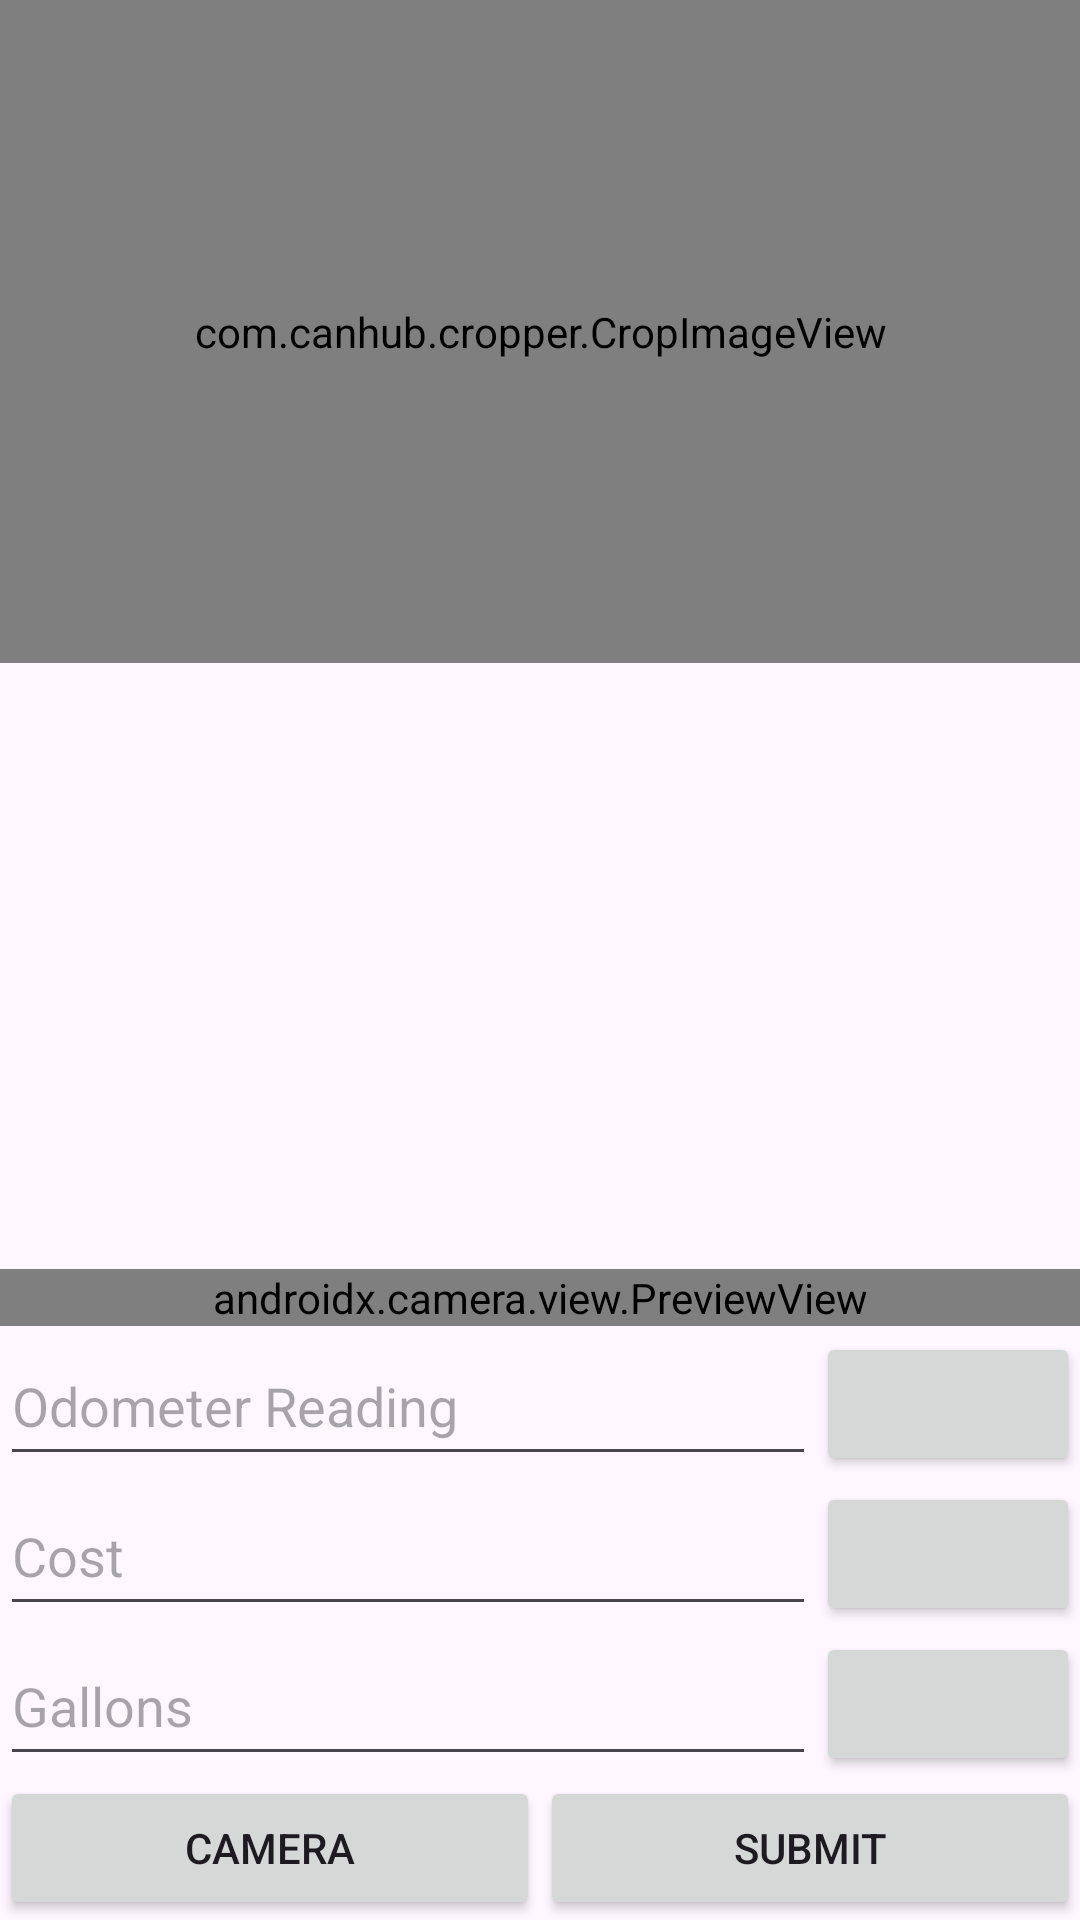

This screen was rendered from an Android layout file. Write that file and the resources it references.
<!-- AndroidManifest.xml: application theme Theme.ProtoTest -->
<!-- res/layout/activity_main.xml -->
<?xml version="1.0" encoding="utf-8"?>
<androidx.constraintlayout.widget.ConstraintLayout xmlns:android="http://schemas.android.com/apk/res/android"
    xmlns:app="http://schemas.android.com/apk/res-auto"
    xmlns:tools="http://schemas.android.com/tools"
    android:layout_width="match_parent"
    android:layout_height="match_parent"
    tools:context=".MainActivity"
    android:id="@+id/main_layout">


    <Button
        android:id="@+id/btnCamera"
        android:layout_width="0dp"
        android:layout_height="wrap_content"
        android:importantForAutofill="no"
        android:text="Camera"
        app:layout_constraintBottom_toBottomOf="parent"
        app:layout_constraintEnd_toStartOf="@+id/btnSubmit"
        app:layout_constraintStart_toStartOf="parent" />

    <Button
        android:id="@+id/btnCrop"
        android:layout_width="0dp"
        android:layout_height="wrap_content"
        android:importantForAutofill="no"
        android:text="CROP"
        android:visibility="invisible"
        app:layout_constraintBottom_toBottomOf="parent"
        app:layout_constraintEnd_toStartOf="@+id/btnDiscard"
        app:layout_constraintStart_toStartOf="parent" />

    <Button
        android:id="@+id/btnDiscard"
        android:layout_width="0dp"
        android:layout_height="wrap_content"
        android:importantForAutofill="no"
        android:text="Discard"
        android:visibility="invisible"
        app:layout_constraintBottom_toBottomOf="parent"
        app:layout_constraintEnd_toStartOf="@+id/btnSubmit"
        app:layout_constraintStart_toEndOf="@+id/btnCrop" />

    <Button
        android:id="@+id/btnCapture"
        android:layout_width="0dp"
        android:layout_height="wrap_content"
        android:importantForAutofill="no"
        android:visibility="invisible"
        app:icon="@android:drawable/ic_menu_camera"
        app:iconGravity="textStart"
        app:iconPadding="0dp"
        app:iconTint="@color/white"
        app:layout_constraintBottom_toBottomOf="parent"
        app:layout_constraintEnd_toStartOf="@+id/btnBack"
        app:layout_constraintStart_toStartOf="parent"
        android:shadowColor="@color/black"/>

    <Button
        android:id="@+id/btnBack"
        android:layout_width="0dp"
        android:layout_height="wrap_content"
        android:importantForAutofill="no"
        android:text="Back"
        android:visibility="invisible"
        app:layout_constraintBottom_toBottomOf="parent"
        app:layout_constraintEnd_toStartOf="@+id/btnSubmit"
        app:layout_constraintStart_toEndOf="@+id/btnCapture" />

    <Button
        android:id="@+id/btnSubmit"
        android:layout_width="0dp"
        android:layout_height="wrap_content"
        android:importantForAutofill="no"
        android:text="Submit"
        app:layout_constraintBottom_toBottomOf="parent"
        app:layout_constraintEnd_toEndOf="parent"
        app:layout_constraintStart_toEndOf="@+id/btnCamera" />

    <Button
        android:id="@+id/btnOdometerCamera"
        android:layout_width="0dp"
        android:layout_height="wrap_content"
        android:importantForAutofill="no"
        app:icon="@android:drawable/ic_menu_camera"
        app:iconGravity="textStart"
        app:iconPadding="0dp"
        app:layout_constraintBottom_toTopOf="@+id/etCost"
        app:layout_constraintEnd_toEndOf="parent" />

    <Button
        android:id="@+id/btnCostCamera"
        android:layout_width="0dp"
        android:layout_height="wrap_content"
        android:importantForAutofill="no"
        app:icon="@android:drawable/ic_menu_camera"
        app:iconGravity="textStart"
        app:iconPadding="0dp"
        app:layout_constraintBottom_toTopOf="@+id/etGallons"
        app:layout_constraintEnd_toEndOf="parent" />

    <Button
        android:id="@+id/btnGallonsCamera"
        android:layout_width="0dp"
        android:layout_height="wrap_content"
        android:importantForAutofill="no"
        app:icon="@android:drawable/ic_menu_camera"
        app:iconGravity="textStart"
        app:iconPadding="0dp"
        app:layout_constraintBottom_toTopOf="@+id/btnSubmit"
        app:layout_constraintEnd_toEndOf="parent" />

    <EditText
        android:id="@+id/etMiles"
        android:layout_width="0dp"
        android:layout_height="50dp"
        android:ems="10"
        android:hint="Odometer Reading"
        android:importantForAutofill="no"
        android:inputType="numberDecimal"
        app:layout_constraintBottom_toTopOf="@+id/etCost"
        app:layout_constraintEnd_toStartOf="@+id/btnOdometerCamera"
        app:layout_constraintStart_toStartOf="parent" />

    <EditText
        android:id="@+id/etCost"
        android:layout_width="0dp"
        android:layout_height="50dp"
        android:ems="10"
        android:hint="Cost"
        android:importantForAutofill="no"
        android:inputType="numberDecimal"
        app:layout_constraintBottom_toTopOf="@+id/etGallons"
        app:layout_constraintEnd_toStartOf="@+id/btnCostCamera"
        app:layout_constraintStart_toStartOf="parent" />

    <EditText
        android:id="@+id/etGallons"
        android:layout_width="0dp"
        android:layout_height="50dp"
        android:ems="10"
        android:hint="Gallons"
        android:importantForAutofill="no"
        android:inputType="numberDecimal"
        app:layout_constraintBottom_toTopOf="@+id/btnSubmit"
        app:layout_constraintEnd_toStartOf="@+id/btnGallonsCamera"
        app:layout_constraintStart_toStartOf="parent" />

    <androidx.recyclerview.widget.RecyclerView
        android:id="@+id/rvFillupList"
        android:layout_width="match_parent"
        android:layout_height="0dp"
        app:layout_constraintBottom_toTopOf="@+id/etMiles"
        app:layout_constraintEnd_toEndOf="parent"
        app:layout_constraintStart_toStartOf="parent"
        app:layout_constraintTop_toTopOf="parent" />

    <androidx.camera.view.PreviewView
        android:id="@+id/viewFinder"
        android:layout_width="match_parent"
        android:layout_height="0dp"
        app:layout_constraintBottom_toTopOf="@+id/etMiles" />

    <ImageView
        android:id="@+id/ocrView"
        android:layout_width="0dp"
        android:layout_height="0dp"
        android:visibility="gone"
        app:layout_constraintBottom_toTopOf="@+id/etMiles"
        app:layout_constraintEnd_toEndOf="parent"
        app:layout_constraintStart_toStartOf="parent"
        app:layout_constraintTop_toTopOf="@+id/rvFillupList" />

    <com.rwbdev.prototest.GraphicOverlay
        android:id="@+id/graphic_overlay"
        android:layout_width="0dp"
        android:layout_height="0dp"
        android:visibility="gone"
        app:layout_constraintBottom_toBottomOf="@+id/ocrView"
        app:layout_constraintEnd_toEndOf="@+id/ocrView"
        app:layout_constraintStart_toStartOf="@+id/ocrView"
        app:layout_constraintTop_toTopOf="@+id/ocrView" />

    <com.canhub.cropper.CropImageView
        android:id="@+id/cropImageView"
        android:layout_width="match_parent"
        android:layout_height="0dp"
        android:layout_weight="1"
        app:layout_constraintTop_toTopOf="@+id/rvFillupList"
        app:layout_constraintBottom_toBottomOf="@+id/ocrView"/>

</androidx.constraintlayout.widget.ConstraintLayout>
<!-- resources referenced by this layout -->
<resources>
  <style name="Theme.ProtoTest" parent="Base.Theme.ProtoTest" />
  <style name="Base.Theme.ProtoTest" parent="Theme.Material3.DayNight.NoActionBar">
          
          
      </style>
  <!-- not gathered from this repository: default colours our renderer supplied (Android Studio template values) -->
  <color name="black">#FF000000</color>
  <color name="white">#FFFFFFFF</color>
</resources>
